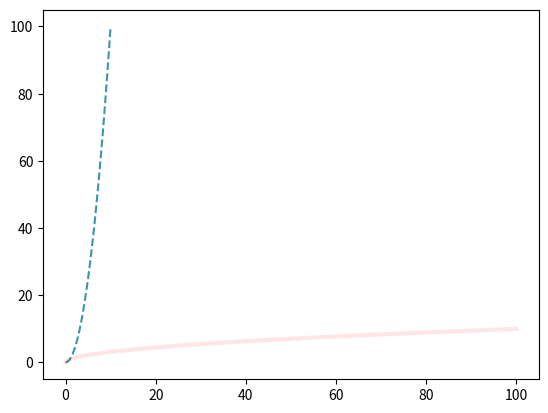

Generate this figure with matplotlib:
import numpy as np
import matplotlib.pyplot as plt

dizi1=np.linspace(0,10,20) 
dizi2=dizi1**2

(fig,eksen)=plt.subplots()
eksen.plot(dizi1,dizi2,"g",color="#3A95A8",linestyle="--") # hexadecimal kodlarla renk ayarı yapabiliriz.linestyle çizgi stilini ayarlar
eksen.plot(dizi2,dizi1,"r",alpha=0.1,linewidth=3.0) # alpha değeri saydamlık katar. linewidth ise çizgi kalınlığı katar
plt.show()